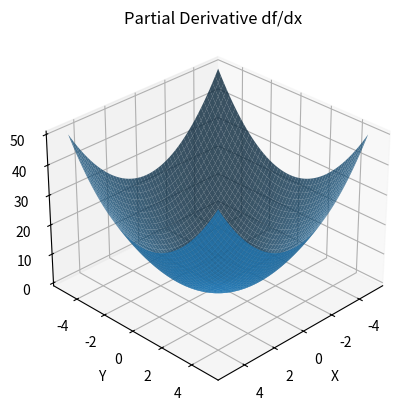
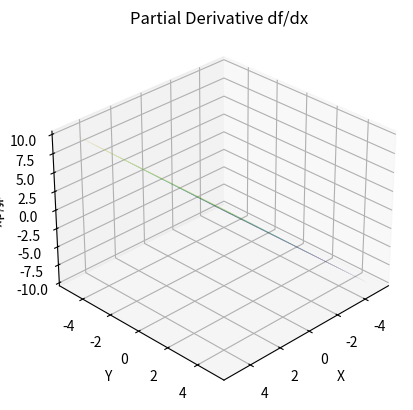
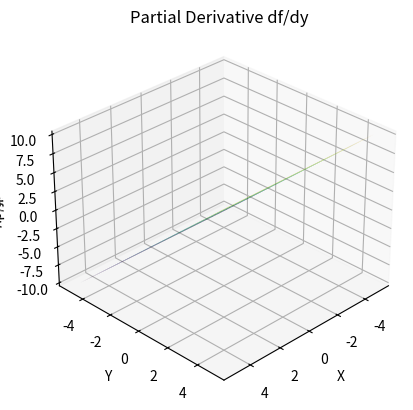

These figures' Python source, in order:
import numpy as np
import matplotlib.pyplot as plt
from mpl_toolkits.mplot3d import Axes3D

def f(x, y):
    return x**2 + y**2

def df_dx(x, y):
    return 2*x

def df_dy(x, y):
    return 2*y

x = np.linspace(-5, 5, 100)
y = np.linspace(-5, 5, 100)
X, Y = np.meshgrid(x, y)
Z = f(X, Y)

fig = plt.figure()
ax = fig.add_subplot(111, projection='3d')
ax.plot_surface(X, Y, Z, alpha=0.8)
ax.set_xlabel('X')
ax.set_ylabel('Y')
ax.set_zlabel('f(x, y)')
ax.view_init(elev=30, azim=45)
plt.title('Partial Derivative df/dx')
plt.show()

fig = plt.figure()
ax = fig.add_subplot(111, projection='3d')
ax.plot_surface(X, Y, df_dx(X, Y), cmap='viridis', alpha=0.8)
ax.set_xlabel('X')
ax.set_ylabel('Y')
ax.set_zlabel('df/dx')
ax.view_init(elev=30, azim=45)
plt.title('Partial Derivative df/dx')
plt.show()

fig = plt.figure()
ax = fig.add_subplot(111, projection='3d')
ax.plot_surface(X, Y, df_dy(X, Y), cmap='viridis', alpha=0.8)
ax.set_xlabel('X')
ax.set_ylabel('Y')
ax.set_zlabel('df/dy')
ax.view_init(elev=30, azim=45)
plt.title('Partial Derivative df/dy')
plt.show()
